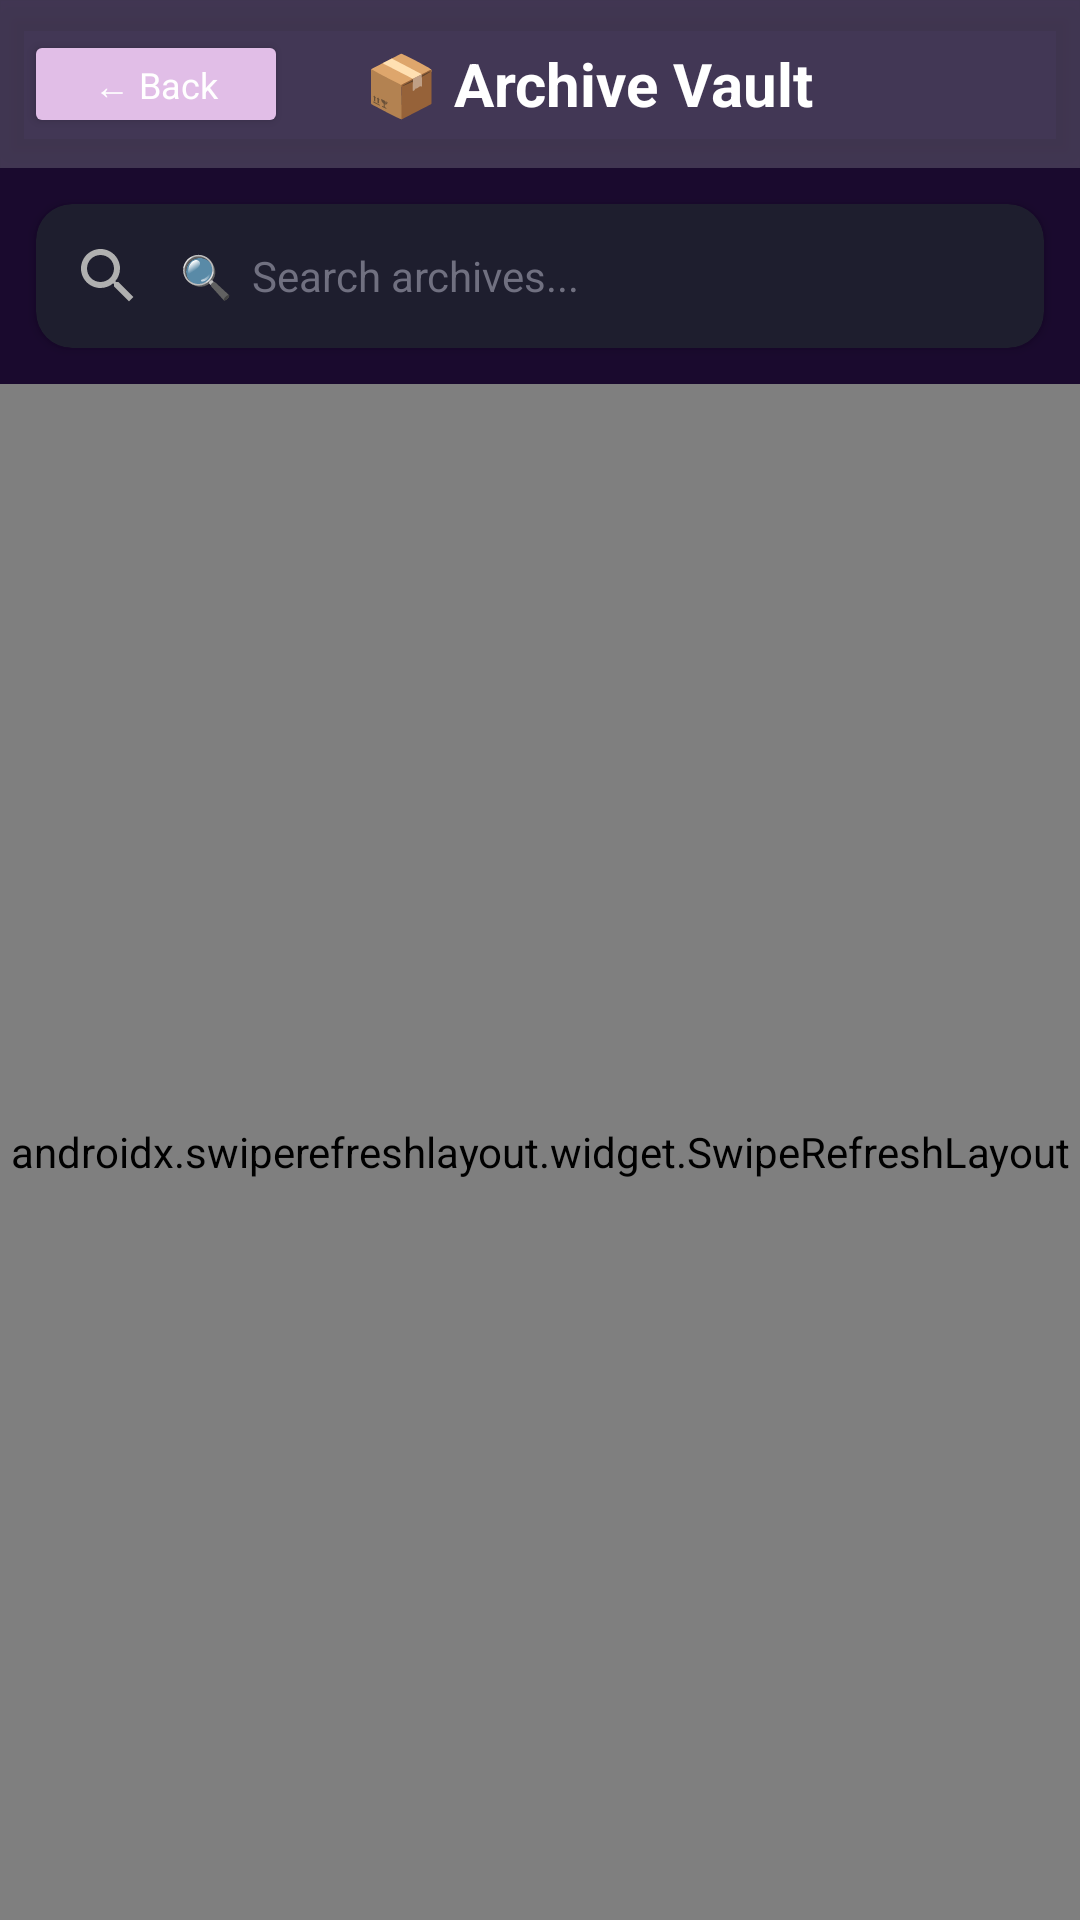

Reconstruct the res/layout file that produces this screen, plus the resources it refers to.
<!-- AndroidManifest.xml: activity theme Theme.SafeInbox -->
<!-- res/layout/activity_archive.xml -->
<?xml version="1.0" encoding="utf-8"?>
<LinearLayout xmlns:android="http://schemas.android.com/apk/res/android"
    xmlns:app="http://schemas.android.com/apk/res-auto"
    android:layout_width="match_parent"
    android:layout_height="match_parent"
    android:orientation="vertical"
    android:fitsSystemWindows="true"
    android:background="@color/dark_background">

    <FrameLayout
        android:layout_width="match_parent"
        android:layout_height="56dp">

        
        <LinearLayout
            android:id="@+id/header_standard_archive"
            android:layout_width="match_parent"
            android:layout_height="56dp"
            android:background="@drawable/bg_header_spam"
            android:backgroundTint="@color/button_border_grey"
            android:gravity="center_vertical"
            android:paddingStart="8dp"
            android:paddingEnd="16dp"
            android:orientation="horizontal"
            android:elevation="6dp">

            <Button
                android:id="@+id/btn_back"
                android:layout_width="wrap_content"
                android:layout_height="36dp"
                android:text="← Back"
                android:textColor="#FFFFFF"
                android:backgroundTint="@color/btn_back"
                android:textSize="12sp"
                android:textAllCaps="false"
                android:paddingStart="12dp"
                android:paddingEnd="12dp" />

            <TextView
                android:layout_width="0dp"
                android:layout_height="wrap_content"
                android:layout_weight="1"
                android:text="📦 Archive Vault"
                android:textColor="#FFFFFF"
                android:textSize="20sp"
                android:textStyle="bold"
                android:gravity="center" />

            <View
                android:layout_width="48dp"
                android:layout_height="48dp" />

        </LinearLayout>

        
        <LinearLayout
            android:id="@+id/header_selection_archive"
            android:layout_width="match_parent"
            android:layout_height="56dp"
            android:background="@color/button_border_grey"
            android:visibility="gone"
            android:gravity="center_vertical"
            android:paddingStart="8dp"
            android:paddingEnd="8dp"
            android:orientation="horizontal"
            android:elevation="6dp">

            <ImageButton
                android:id="@+id/btn_cancel_selection_archive"
                android:layout_width="48sp"
                android:layout_height="48sp"
                android:background="?attr/selectableItemBackgroundBorderless"
                android:src="@drawable/ic_sync"
                android:rotation="45"
                android:tint="#FFFFFF" />

            <TextView
                android:id="@+id/text_selection_count_archive"
                android:layout_width="0dp"
                android:layout_height="wrap_content"
                android:layout_weight="1"
                android:text="1 selected"
                android:textColor="#FFFFFF"
                android:textSize="18sp"
                android:textStyle="bold"
                android:layout_marginStart="8dp" />

            <ImageButton
                android:id="@+id/btn_batch_unarchive"
                android:layout_width="48sp"
                android:layout_height="48sp"
                android:background="?attr/selectableItemBackgroundBorderless"
                android:src="@drawable/ic_fingerprint"
                android:contentDescription="Unarchive All"
                android:tint="#FFFFFF" />

            <ImageButton
                android:id="@+id/btn_batch_delete_archive"
                android:layout_width="48sp"
                android:layout_height="48sp"
                android:background="?attr/selectableItemBackgroundBorderless"
                android:src="@drawable/ic_delete"
                android:contentDescription="Delete All Permanent"
                android:tint="#FFFFFF" />

        </LinearLayout>
    </FrameLayout>

    
    <androidx.cardview.widget.CardView
        android:layout_width="match_parent"
        android:layout_height="wrap_content"
        android:layout_margin="12dp"
        app:cardCornerRadius="12dp"
        app:cardElevation="2dp"
        app:cardBackgroundColor="@color/search_background">

        <EditText
            android:id="@+id/edit_search_archive"
            android:layout_width="match_parent"
            android:layout_height="48dp"
            android:background="@android:color/transparent"
            android:drawableStart="@drawable/ic_search"
            android:drawablePadding="12dp"
            android:hint="🔍  Search archives..."
            android:textColor="@color/search_text"
            android:textColorHint="@color/search_hint"
            android:paddingStart="12dp"
            android:paddingEnd="12dp"
            android:singleLine="true"
            android:textSize="14sp" />
    </androidx.cardview.widget.CardView>

    
    <TextView
        android:id="@+id/text_empty_archive"
        android:layout_width="match_parent"
        android:layout_height="match_parent"
        android:gravity="center"
        android:text="📦 Archive Vault is empty"
        android:textSize="16sp"
        android:textColor="@color/text_secondary"
        android:visibility="gone" />

    
    <androidx.swiperefreshlayout.widget.SwipeRefreshLayout
        android:id="@+id/swipe_refresh_archive"
        android:layout_width="match_parent"
        android:layout_height="match_parent">

        <androidx.recyclerview.widget.RecyclerView
            android:id="@+id/recycler_archive"
            android:layout_width="match_parent"
            android:layout_height="match_parent"
            android:padding="4dp"
            android:clipToPadding="false" />

    </androidx.swiperefreshlayout.widget.SwipeRefreshLayout>

</LinearLayout>
<!-- resources referenced by this layout -->
<resources>
  <color name="btn_back">#E1BEE7</color>
  <color name="button_border_grey">#44B0B0C0</color>
  <color name="dark_background">#1A0A2E</color>
  <color name="search_background">#1E1E2E</color>
  <color name="search_hint">#707080</color>
  <color name="search_text">#FFFFFF</color>
  <color name="text_secondary">#B0B0C0</color>
  <!-- drawable bg_header_spam (drawable) -->
  <?xml version="1.0" encoding="utf-8"?>
  <shape xmlns:android="http://schemas.android.com/apk/res/android"
      android:shape="rectangle">
      <gradient
          android:startColor="#1A0A2E"
          android:endColor="#311B92"
          android:angle="0" />
  </shape>
  <!-- drawable ic_delete (drawable) -->
  <vector xmlns:android="http://schemas.android.com/apk/res/android"
      android:width="24dp"
      android:height="24dp"
      android:viewportWidth="24"
      android:viewportHeight="24"
      android:tint="#FFFFFF">
      <path
          android:fillColor="@android:color/white"
          android:pathData="M6,19c0,1.1 0.9,2 2,2h8c1.1,0 2,-0.9 2,-2V7H6v12zM19,4h-3.5l-1,-1h-5l-1,1H5v2h14V4z"/>
  </vector>
  <!-- drawable ic_search (drawable) -->
  <vector xmlns:android="http://schemas.android.com/apk/res/android"
      android:width="24dp"
      android:height="24dp"
      android:viewportWidth="24.0"
      android:viewportHeight="24.0"
      android:tint="#B0B0B0">
      <path
          android:fillColor="#FFB0B0B0"
          android:pathData="M15.5,14h-0.79l-0.28,-0.27C15.41,12.59 16,11.11 16,9.5 16,5.91 13.09,3 9.5,3S3,5.91 3,9.5 5.91,16 9.5,16c1.61,0 3.09,-0.59 4.23,-1.57l0.27,0.28v0.79l5,4.99L20.49,19l-4.99,-5zM9.5,14C7.01,14 5,11.99 5,9.5S7.01,5 9.5,5 14,7.01 14,9.5 11.99,14 9.5,14z"/>
  </vector>
  <!-- drawable ic_sync (drawable) -->
  <vector xmlns:android="http://schemas.android.com/apk/res/android"
      android:width="24dp"
      android:height="24dp"
      android:viewportWidth="24"
      android:viewportHeight="24"
      android:tint="#FFFFFF">
      <path
          android:fillColor="@android:color/white"
          android:pathData="M12,4V1L8,5l4,4V6c3.31,0 6,2.69 6,6 0,1.01 -0.25,1.97 -0.7,2.8l1.46,1.46C19.54,15.03 20,13.57 20,12c0,-4.42 -3.58,-8 -8,-8zM12,18c-3.31,0 -6,-2.69 -6,-6 0,-1.01 0.25,-1.97 0.7,-2.8L5.24,7.74C4.46,8.97 4,10.43 4,12c0,4.42 3.58,8 8,8v3l4,-4l-4,-4v3z"/>
  </vector>
  <style name="Theme.SafeInbox" parent="Theme.Material3.DayNight.NoActionBar">
          
          <item name="colorPrimary">@color/primary_deep_purple</item>
          <item name="colorSecondary">@color/primary_light_purple</item>
          <item name="colorTertiary">@color/accent_purple</item>
          
          <item name="android:windowBackground">@color/bg_dark_start</item>
          <item name="android:statusBarColor">@color/bg_dark_start</item>
          <item name="android:navigationBarColor">@color/bg_dark_end</item>
          
          
          <item name="fontFamily">sans-serif</item>
      </style>
  <color name="primary_light_purple">#CE93D8</color>
  <color name="glow_purple">#88CE93D8</color>
  <color name="primary_deep_purple">#6A1B9A</color>
  <color name="accent_purple">#E1BEE7</color>
  <color name="bg_dark_start">#1A0A2E</color>
  <color name="bg_dark_end">#2D1B4E</color>
</resources>
